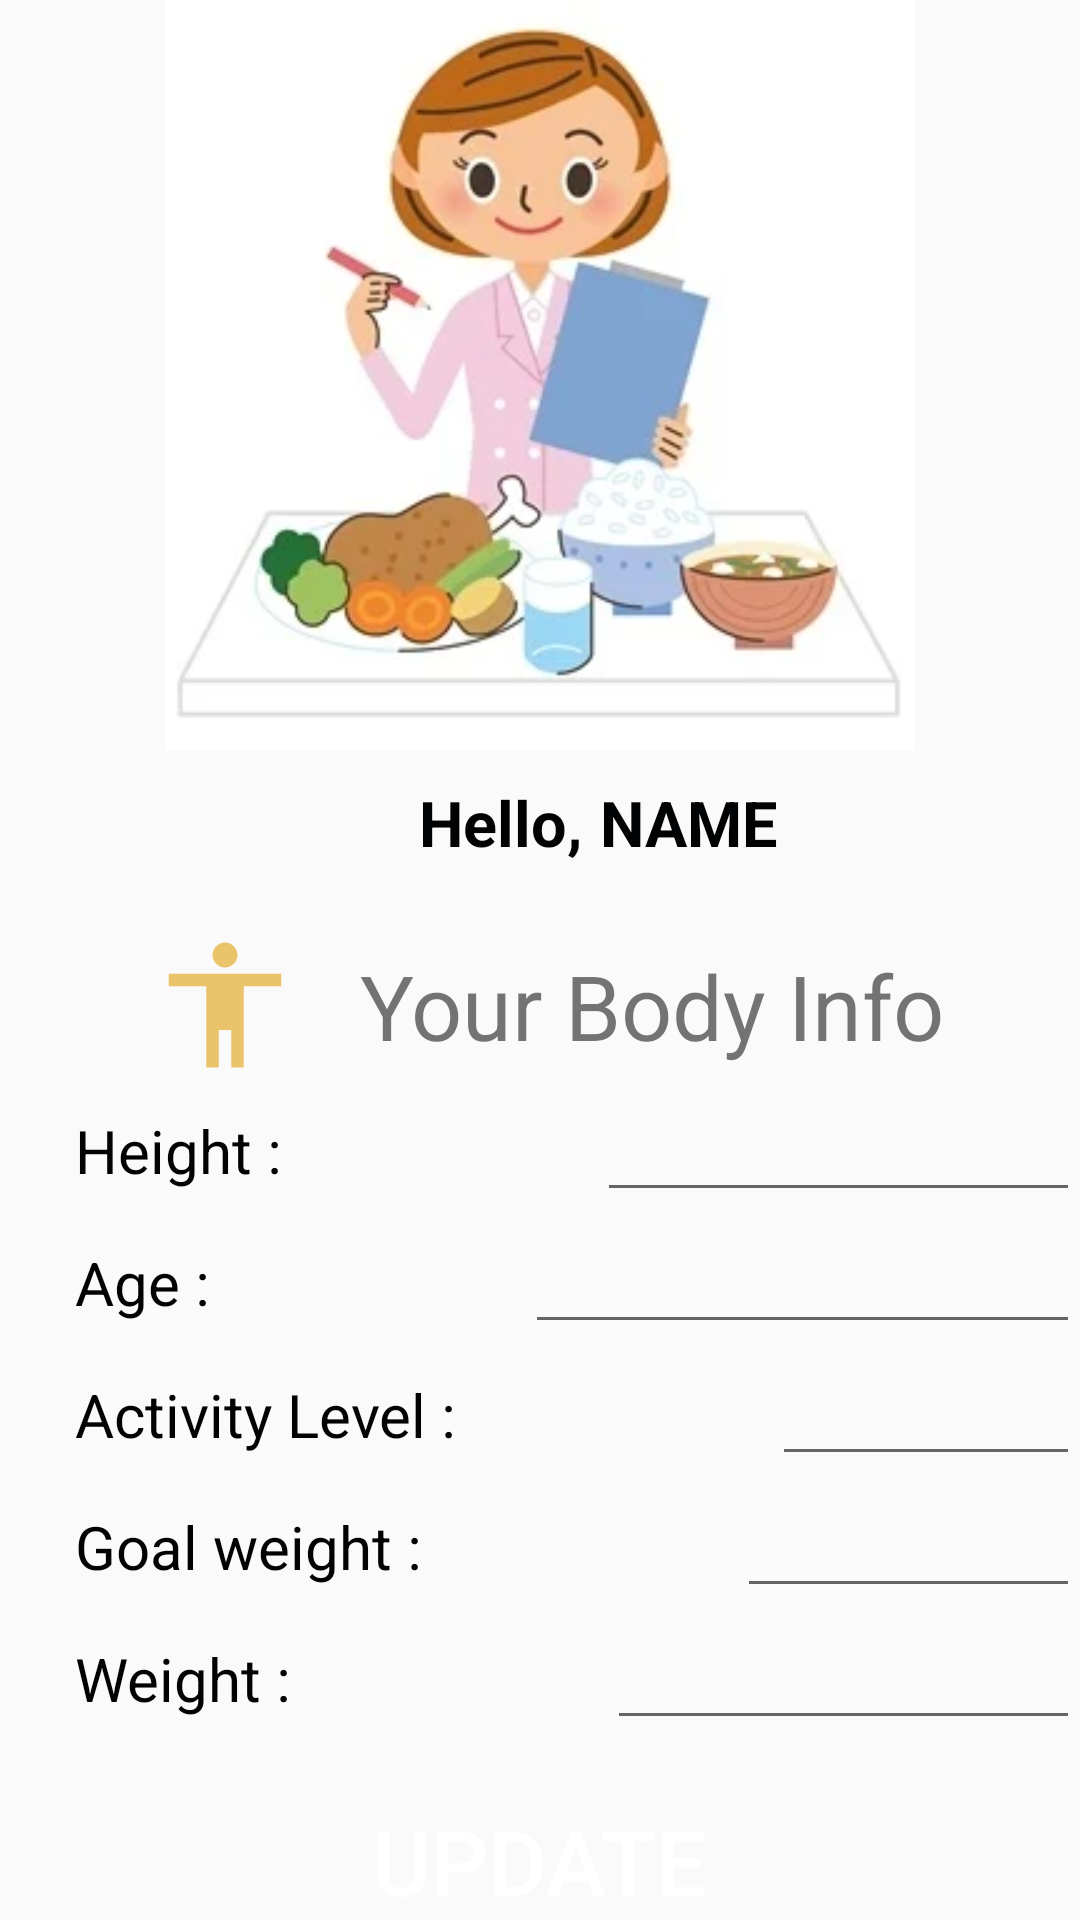

Here is an Android app screen rendered from its layout file. Give the layout XML and the strings, colors and styles it references.
<!-- AndroidManifest.xml: application theme AppTheme.NoActionBar -->
<!-- res/layout/fragment_fragment_user_profile.xml -->
<?xml version="1.0" encoding="utf-8"?>
<LinearLayout xmlns:android="http://schemas.android.com/apk/res/android"
    xmlns:app="http://schemas.android.com/apk/res-auto"
    xmlns:tools="http://schemas.android.com/tools"
    android:layout_width="match_parent"
    android:layout_height="match_parent"
    android:background="@color/graylight"
    android:orientation="vertical">

    <RelativeLayout
        android:layout_width="match_parent"
        android:layout_height="wrap_content">

        <ImageView
            android:id="@+id/img_id"
            android:src="@drawable/profile"
            android:layout_width="match_parent"
            android:layout_height="250dp"
            android:orientation="vertical">


        </ImageView>

        <TextView
            android:id="@+id/name_id"
            android:layout_width="wrap_content"
            android:layout_height="wrap_content"
            android:layout_below="@id/img_id"
            android:layout_gravity="center_horizontal"
            android:layout_marginLeft="200dp"
            android:layout_marginTop="10dp"
            android:text="Name"
            android:textAllCaps="true"
            android:textColor="#010203"
            android:textSize="21sp"
            android:textStyle="bold" />

        <TextView
            android:layout_width="wrap_content"
            android:id="@+id/hello_id"
            android:layout_height="wrap_content"
            android:layout_below="@id/img_id"
            android:layout_marginRight="-200dp"
            android:layout_marginTop="10dp"
            android:layout_toLeftOf="@id/name_id"
            android:text="Hello, "
            android:textColor="#010203"
            android:textSize="21sp"
            android:textStyle="bold" />

        <ImageView
            android:layout_width="50dp"
            android:layout_height="50dp"
            android:layout_below="@id/img_id"
            android:layout_marginLeft="50dp"
            android:layout_marginTop="60dp"
            android:src="@drawable/ic_accessibility_black_24dp"></ImageView>

        <TextView
            android:layout_width="wrap_content"
            android:layout_height="wrap_content"
            android:layout_below="@id/img_id"
            android:layout_marginLeft="120dp"
            android:layout_marginTop="65dp"
            android:text="Your Body Info"
            android:textSize="30dp" />


    </RelativeLayout>

    <LinearLayout
        android:layout_width="360dp"
        android:layout_height="wrap_content"
        android:orientation="vertical"
        android:layout_gravity="center">
        <LinearLayout
            android:orientation="vertical"
            android:paddingLeft="25dp"
            android:layout_width="match_parent"
            android:layout_height="wrap_content">
            <LinearLayout
                android:layout_width="wrap_content"
                android:layout_height="wrap_content"
                android:orientation="horizontal">
                <TextView
                    android:layout_width="wrap_content"
                    android:textSize="20dp"
                    android:textFontWeight="5"
                    android:text="Height : "
                    android:layout_below="@id/weight_id"
                    android:textColor="#010203"
                    android:layout_height="wrap_content" />
                <EditText
                    android:id="@+id/height_id"

                    android:layout_width="wrap_content"
                    android:layout_height="wrap_content"
                    android:layout_marginLeft="100dp"
                    android:textSize="20dp"
                    android:hint="0.0"
                    android:textColorHint="@color/graylight"
                    android:ems="10"
                    android:cursorVisible="true" />
            </LinearLayout>
            <LinearLayout
                android:layout_width="wrap_content"
                android:layout_height="wrap_content"
                android:orientation="horizontal">
                <TextView
                    android:layout_width="wrap_content"
                    android:textSize="20dp"
                    android:textFontWeight="5"
                    android:text="Age : "
                    android:layout_below="@id/height_id"
                    android:textColor="#010203"
                    android:layout_height="wrap_content" />
                <EditText
                    android:id="@+id/age_id"

                    android:layout_width="wrap_content"
                    android:layout_height="wrap_content"
                    android:layout_marginLeft="100dp"
                    android:hint="0"
                    android:textColorHint="@color/graylight"
                    android:ems="10"
                    android:textSize="20dp"
                    android:enabled="true"
                    android:cursorVisible="true" />
            </LinearLayout>
            <LinearLayout
                android:layout_width="wrap_content"
                android:layout_height="wrap_content"
                android:orientation="horizontal">
                <TextView
                    android:layout_width="wrap_content"
                    android:textSize="20dp"
                    android:textFontWeight="5"
                    android:text="Activity Level : "
                    android:layout_below="@id/age_id"
                    android:textColor="#010203"
                    android:layout_height="wrap_content" />
                <EditText
                    android:id="@+id/activity_id"

                    android:layout_width="wrap_content"
                    android:layout_height="wrap_content"
                    android:layout_marginLeft="100dp"
                    android:hint="0.0"
                    android:textColorHint="@color/graylight"
                    android:ems="10"
                    android:textSize="20dp"
                    android:cursorVisible="true" />
            </LinearLayout>
            <LinearLayout
                android:layout_width="wrap_content"
                android:layout_height="wrap_content"
                android:orientation="horizontal">
                <TextView
                    android:layout_width="wrap_content"
                    android:textSize="20dp"
                    android:textFontWeight="5"
                    android:text="Goal weight : "
                    android:layout_below="@id/activity_id"
                    android:textColor="#010203"
                    android:layout_height="wrap_content" />
                <EditText
                    android:id="@+id/goal_id"
                    android:layout_width="wrap_content"
                    android:layout_height="wrap_content"
                    android:layout_marginLeft="100dp"
                    android:textSize="20dp"
                    android:hint="0.0"
                    android:textColorHint="@color/graylight"
                    android:ems="10"
                    android:cursorVisible="true" />
            </LinearLayout>
            <LinearLayout
                android:layout_width="wrap_content"
                android:layout_height="wrap_content"
                android:orientation="horizontal">
                <TextView
                    android:layout_width="wrap_content"
                    android:textSize="20dp"
                    android:textFontWeight="5"
                    android:text="Weight : "
                    android:layout_below="@id/hello_id"
                    android:textColor="#010203"
                    android:layout_height="wrap_content" />
                <EditText
                    android:id="@+id/weight_id"

                    android:layout_width="wrap_content"
                    android:layout_height="wrap_content"
                    android:layout_marginLeft="100dp"
                    android:hint="0.0"
                    android:textColorHint="@color/graylight"
                    android:ems="10"
                    android:textSize="20dp"
                    android:cursorVisible="true" />
            </LinearLayout>

        </LinearLayout>
    </LinearLayout>
    <Button
        android:textColor="#fff"
        android:id="@+id/button_id"
        android:background="@drawable/buttonstylegradient"
        android:layout_marginTop="20dp"
        android:layout_gravity="center_horizontal"
        android:layout_width="wrap_content"
        android:layout_height="wrap_content"
        android:textSize="30dp"
        android:text="Update"/>

</LinearLayout>
<!-- resources referenced by this layout -->
<resources>
  <color name="graylight">#fafafa</color>
  <!-- drawable ic_accessibility_black_24dp (drawable) -->
  <vector xmlns:android="http://schemas.android.com/apk/res/android"
          android:width="24dp"
          android:height="24dp"
          android:viewportWidth="24.0"
          android:viewportHeight="24.0">
      <path
          android:fillColor="#e9c46a"
          android:pathData="M12,2c1.1,0 2,0.9 2,2s-0.9,2 -2,2 -2,-0.9 -2,-2 0.9,-2 2,-2zM21,9h-6v13h-2v-6h-2v6L9,22L9,9L3,9L3,7h18v2z"/>
  </vector>
  <!-- drawable profile: jpeg bitmap (drawable, 8918 bytes) -->
  <style name="AppTheme.NoActionBar">
          <item name="android:windowDrawsSystemBarBackgrounds">true</item>
          <item name="android:statusBarColor">@android:color/transparent</item>
          <item name="android:windowTranslucentStatus">true</item>
          <item name="windowActionBar">false</item>
          <item name="windowNoTitle">true</item>
      </style>
</resources>
